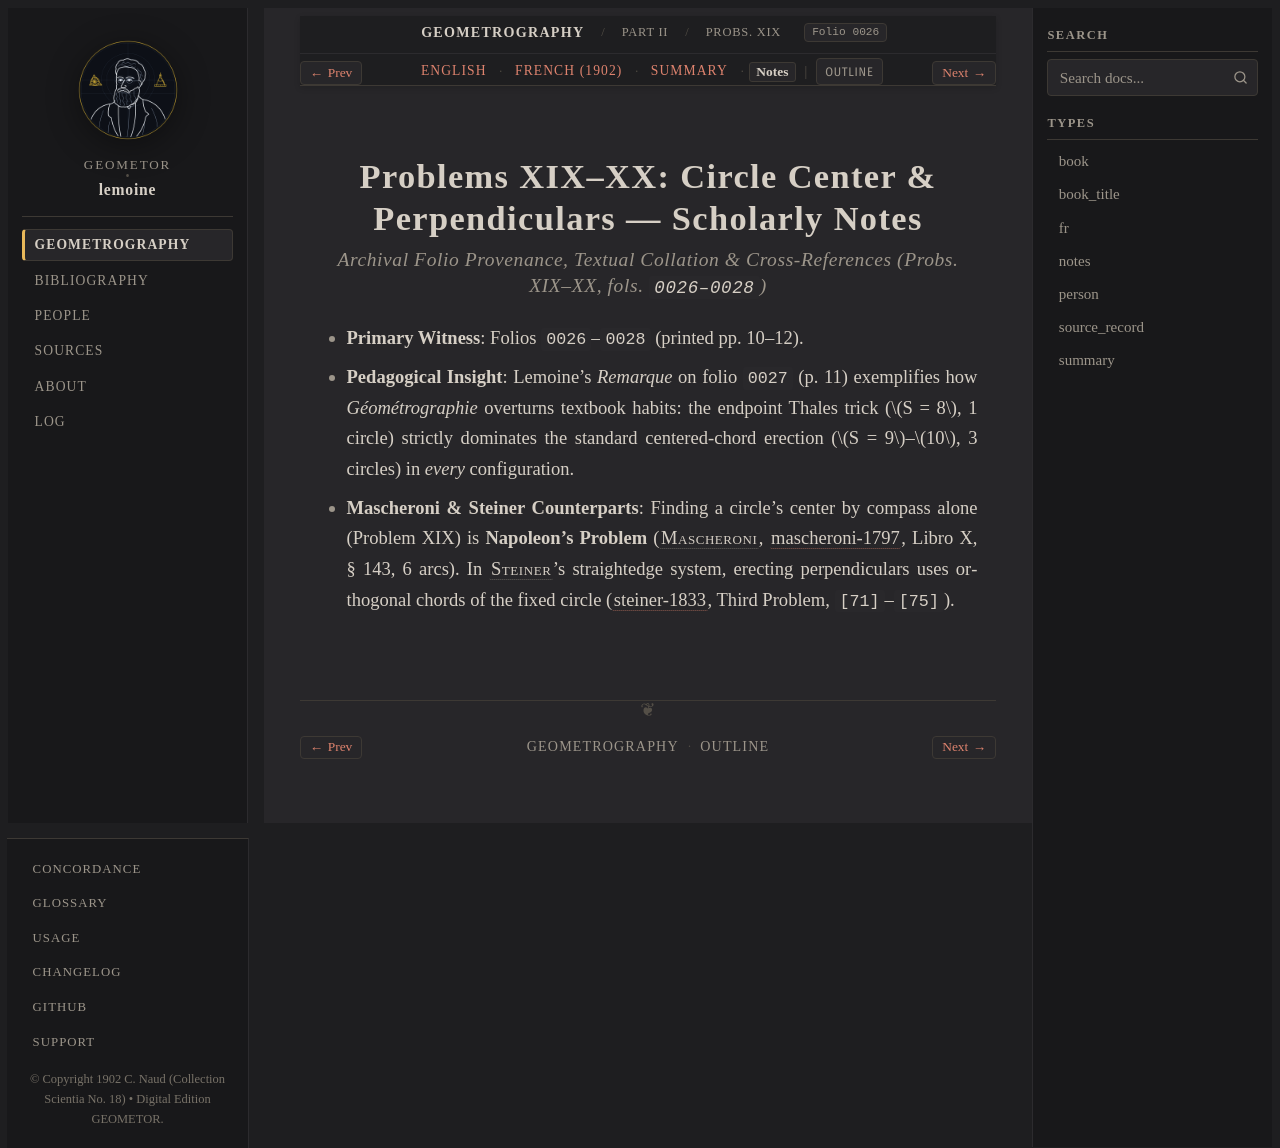

repository: geometor/lemoine · page: geometrographie/part_02_fundamental_constructions/08_diameter_perpendiculars_xix_xx/notes.html · generator: sphinx

:type: notes
:layout: book
:canonical_id: Probs. XIX–XX
:order: 4
:folio: 0026

.. _lemoine-08_diameter_perpendiculars_xix_xx-notes:

Problems XIX–XX: Circle Center & Perpendiculars — Scholarly Notes
=================================================================

.. rubric:: Archival Folio Provenance, Textual Collation & Cross-References (Probs. XIX–XX, fols. ``0026–0028``)

.. folio:: 0026
   :page: pp. 10–12

* **Primary Witness**: Folios ``0026``–``0028`` (printed pp. 10–12).
* **Pedagogical Insight**: Lemoine's *Remarque* on folio ``0027`` (p. 11) exemplifies how *Géométrographie* overturns textbook habits: the endpoint Thales trick (:math:`S = 8`, 1 circle) strictly dominates the standard centered-chord erection (:math:`S = 9`–:math:`10`, 3 circles) in *every* configuration.
* **Mascheroni & Steiner Counterparts**: Finding a circle's center by compass alone (Problem XIX) is **Napoleon's Problem** (:person:`Mascheroni <mascheroni>`, :cite:`mascheroni-1797`, Libro X, § 143, 6 arcs). In :person:`Steiner <steiner>`'s straightedge system, erecting perpendiculars uses orthogonal chords of the fixed circle (:cite:`steiner-1833`, Third Problem, ``[71]``–``[75]``).
